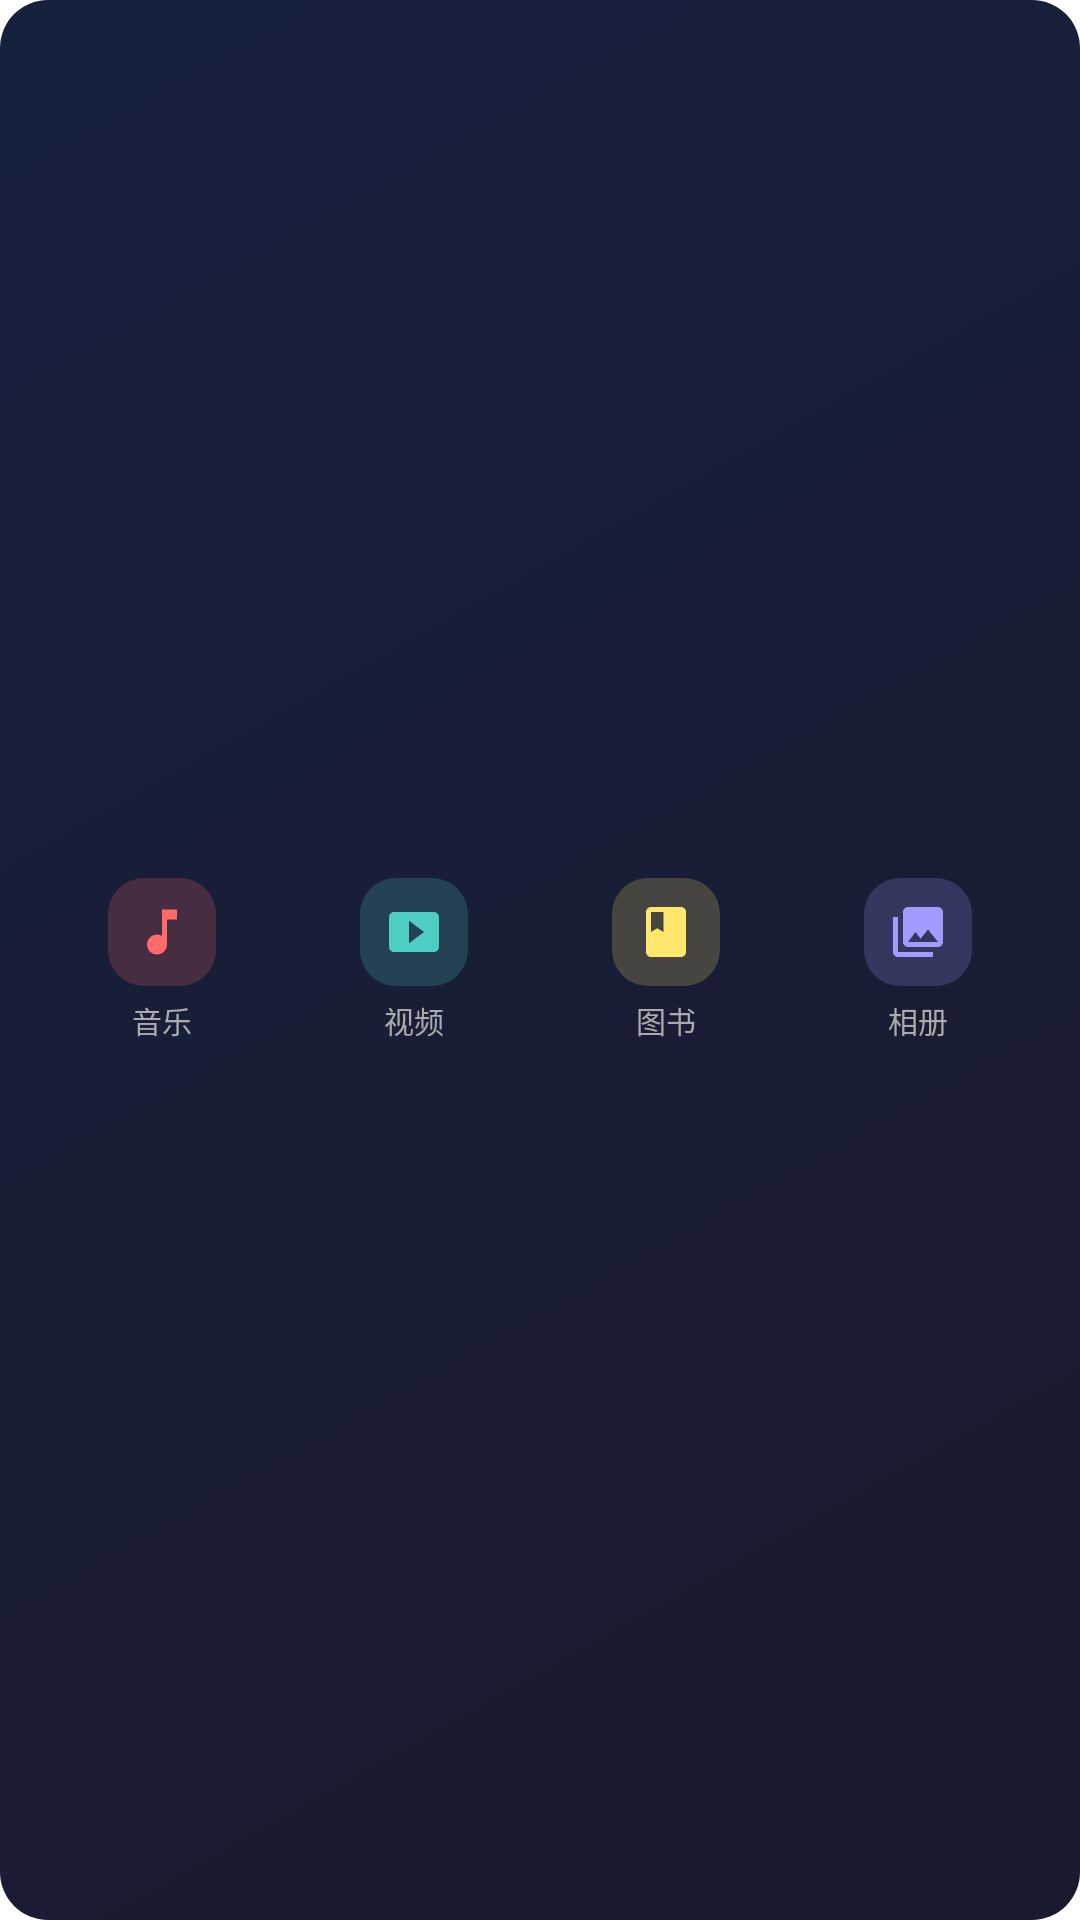

Android layout source for this screen:
<!-- AndroidManifest.xml: fallback theme Theme.MaterialComponents.DayNight.NoActionBar -->
<!-- res/layout/widget_quick_access.xml -->
<?xml version="1.0" encoding="utf-8"?>
<LinearLayout xmlns:android="http://schemas.android.com/apk/res/android"
    android:id="@+id/widget_container"
    android:layout_width="match_parent"
    android:layout_height="match_parent"
    android:background="@drawable/widget_background"
    android:gravity="center"
    android:orientation="horizontal"
    android:padding="12dp">

    
    <LinearLayout
        android:id="@+id/btn_music"
        android:layout_width="0dp"
        android:layout_height="wrap_content"
        android:layout_weight="1"
        android:gravity="center"
        android:orientation="vertical"
        android:padding="8dp">

        <ImageView
            android:layout_width="36dp"
            android:layout_height="36dp"
            android:background="@drawable/widget_button_music"
            android:padding="8dp"
            android:src="@drawable/ic_music_note"
            android:contentDescription="音乐" />

        <TextView
            android:layout_width="wrap_content"
            android:layout_height="wrap_content"
            android:layout_marginTop="4dp"
            android:text="音乐"
            android:textColor="#AAAAAA"
            android:textSize="10sp" />
    </LinearLayout>

    
    <LinearLayout
        android:id="@+id/btn_video"
        android:layout_width="0dp"
        android:layout_height="wrap_content"
        android:layout_weight="1"
        android:gravity="center"
        android:orientation="vertical"
        android:padding="8dp">

        <ImageView
            android:layout_width="36dp"
            android:layout_height="36dp"
            android:background="@drawable/widget_button_video"
            android:padding="8dp"
            android:src="@drawable/ic_video"
            android:contentDescription="视频" />

        <TextView
            android:layout_width="wrap_content"
            android:layout_height="wrap_content"
            android:layout_marginTop="4dp"
            android:text="视频"
            android:textColor="#AAAAAA"
            android:textSize="10sp" />
    </LinearLayout>

    
    <LinearLayout
        android:id="@+id/btn_book"
        android:layout_width="0dp"
        android:layout_height="wrap_content"
        android:layout_weight="1"
        android:gravity="center"
        android:orientation="vertical"
        android:padding="8dp">

        <ImageView
            android:layout_width="36dp"
            android:layout_height="36dp"
            android:background="@drawable/widget_button_book"
            android:padding="8dp"
            android:src="@drawable/ic_book"
            android:contentDescription="图书" />

        <TextView
            android:layout_width="wrap_content"
            android:layout_height="wrap_content"
            android:layout_marginTop="4dp"
            android:text="图书"
            android:textColor="#AAAAAA"
            android:textSize="10sp" />
    </LinearLayout>

    
    <LinearLayout
        android:id="@+id/btn_photo"
        android:layout_width="0dp"
        android:layout_height="wrap_content"
        android:layout_weight="1"
        android:gravity="center"
        android:orientation="vertical"
        android:padding="8dp">

        <ImageView
            android:layout_width="36dp"
            android:layout_height="36dp"
            android:background="@drawable/widget_button_photo"
            android:padding="8dp"
            android:src="@drawable/ic_photo"
            android:contentDescription="相册" />

        <TextView
            android:layout_width="wrap_content"
            android:layout_height="wrap_content"
            android:layout_marginTop="4dp"
            android:text="相册"
            android:textColor="#AAAAAA"
            android:textSize="10sp" />
    </LinearLayout>

</LinearLayout>
<!-- resources referenced by this layout -->
<resources>
  <!-- drawable ic_book (drawable) -->
  <?xml version="1.0" encoding="utf-8"?>
  <vector xmlns:android="http://schemas.android.com/apk/res/android"
      android:width="24dp"
      android:height="24dp"
      android:viewportWidth="24"
      android:viewportHeight="24">
      <path
          android:fillColor="#ffe66d"
          android:pathData="M18,2H6c-1.1,0 -2,0.9 -2,2v16c0,1.1 0.9,2 2,2h12c1.1,0 2,-0.9 2,-2V4c0,-1.1 -0.9,-2 -2,-2zM6,4h5v8l-2.5,-1.5L6,12V4z"/>
  </vector>
  <!-- drawable ic_music_note (drawable) -->
  <?xml version="1.0" encoding="utf-8"?>
  <vector xmlns:android="http://schemas.android.com/apk/res/android"
      android:width="24dp"
      android:height="24dp"
      android:viewportWidth="24"
      android:viewportHeight="24">
      <path
          android:fillColor="#ff6b6b"
          android:pathData="M12,3v10.55c-0.59,-0.34 -1.27,-0.55 -2,-0.55 -2.21,0 -4,1.79 -4,4s1.79,4 4,4 4,-1.79 4,-4V7h4V3h-6z"/>
  </vector>
  <!-- drawable ic_photo (drawable) -->
  <?xml version="1.0" encoding="utf-8"?>
  <vector xmlns:android="http://schemas.android.com/apk/res/android"
      android:width="24dp"
      android:height="24dp"
      android:viewportWidth="24"
      android:viewportHeight="24">
      <path
          android:fillColor="#a29bfe"
          android:pathData="M22,16V4c0,-1.1 -0.9,-2 -2,-2H8c-1.1,0 -2,0.9 -2,2v12c0,1.1 0.9,2 2,2h12c1.1,0 2,-0.9 2,-2zM11,12l2.03,2.71L16,11l4,5H8l3,-4zM2,6v14c0,1.1 0.9,2 2,2h14v-2H4V6H2z"/>
  </vector>
  <!-- drawable ic_video (drawable) -->
  <?xml version="1.0" encoding="utf-8"?>
  <vector xmlns:android="http://schemas.android.com/apk/res/android"
      android:width="24dp"
      android:height="24dp"
      android:viewportWidth="24"
      android:viewportHeight="24">
      <path
          android:fillColor="#4ecdc4"
          android:pathData="M4,4h16c1.1,0 2,0.9 2,2v12c0,1.1 -0.9,2 -2,2H4c-1.1,0 -2,-0.9 -2,-2V6c0,-1.1 0.9,-2 2,-2zM10,16.5l6,-4.5 -6,-4.5v9z"/>
  </vector>
  <!-- drawable widget_background (drawable) -->
  <?xml version="1.0" encoding="utf-8"?>
  <shape xmlns:android="http://schemas.android.com/apk/res/android"
      android:shape="rectangle">
      <gradient
          android:startColor="#1a1a2e"
          android:endColor="#16213e"
          android:angle="135" />
      <corners android:radius="16dp" />
  </shape>
  <!-- drawable widget_button_book (drawable) -->
  <?xml version="1.0" encoding="utf-8"?>
  <shape xmlns:android="http://schemas.android.com/apk/res/android"
      android:shape="rectangle">
      <solid android:color="#33ffe66d" />
      <corners android:radius="12dp" />
  </shape>
  <!-- drawable widget_button_music (drawable) -->
  <?xml version="1.0" encoding="utf-8"?>
  <shape xmlns:android="http://schemas.android.com/apk/res/android"
      android:shape="rectangle">
      <solid android:color="#33ff6b6b" />
      <corners android:radius="12dp" />
  </shape>
  <!-- drawable widget_button_photo (drawable) -->
  <?xml version="1.0" encoding="utf-8"?>
  <shape xmlns:android="http://schemas.android.com/apk/res/android"
      android:shape="rectangle">
      <solid android:color="#33a29bfe" />
      <corners android:radius="12dp" />
  </shape>
  <!-- drawable widget_button_video (drawable) -->
  <?xml version="1.0" encoding="utf-8"?>
  <shape xmlns:android="http://schemas.android.com/apk/res/android"
      android:shape="rectangle">
      <solid android:color="#334ecdc4" />
      <corners android:radius="12dp" />
  </shape>
</resources>
